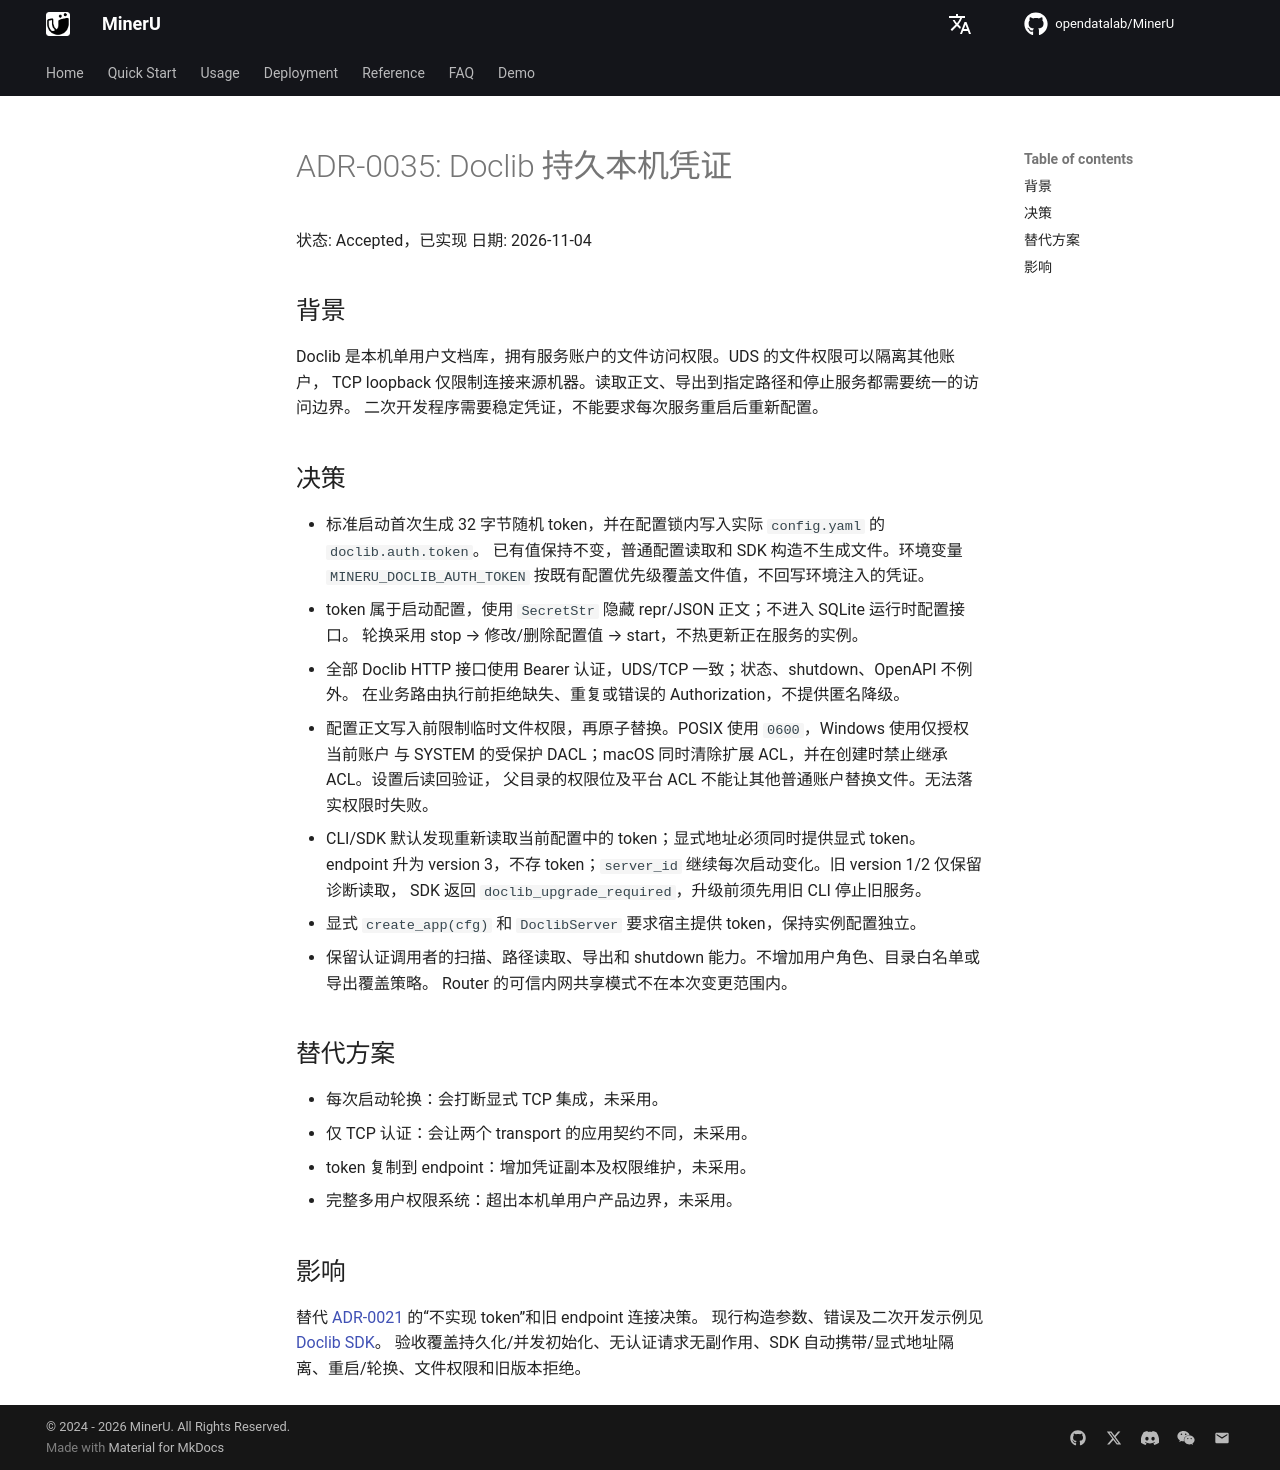

repository: opendatalab/MinerU · page: next/decisions/0035-doclib-persistent-token/index.html · generator: mkdocs

# ADR-0035: Doclib 持久本机凭证

状态: Accepted，已实现
日期: 2026-11-04

## 背景

Doclib 是本机单用户文档库，拥有服务账户的文件访问权限。UDS 的文件权限可以隔离其他账户，
TCP loopback 仅限制连接来源机器。读取正文、导出到指定路径和停止服务都需要统一的访问边界。
二次开发程序需要稳定凭证，不能要求每次服务重启后重新配置。

## 决策

- 标准启动首次生成 32 字节随机 token，并在配置锁内写入实际 `config.yaml` 的 `doclib.auth.token`。
  已有值保持不变，普通配置读取和 SDK 构造不生成文件。环境变量 `MINERU_DOCLIB_AUTH_TOKEN`
  按既有配置优先级覆盖文件值，不回写环境注入的凭证。
- token 属于启动配置，使用 `SecretStr` 隐藏 repr/JSON 正文；不进入 SQLite 运行时配置接口。
  轮换采用 stop → 修改/删除配置值 → start，不热更新正在服务的实例。
- 全部 Doclib HTTP 接口使用 Bearer 认证，UDS/TCP 一致；状态、shutdown、OpenAPI 不例外。
  在业务路由执行前拒绝缺失、重复或错误的 Authorization，不提供匿名降级。
- 配置正文写入前限制临时文件权限，再原子替换。POSIX 使用 `0600`，Windows 使用仅授权当前账户
  与 SYSTEM 的受保护 DACL；macOS 同时清除扩展 ACL，并在创建时禁止继承 ACL。设置后读回验证，
  父目录的权限位及平台 ACL 不能让其他普通账户替换文件。无法落实权限时失败。
- CLI/SDK 默认发现重新读取当前配置中的 token；显式地址必须同时提供显式 token。
  endpoint 升为 version 3，不存 token；`server_id` 继续每次启动变化。旧 version 1/2 仅保留诊断读取，
  SDK 返回 `doclib_upgrade_required`，升级前须先用旧 CLI 停止旧服务。
- 显式 `create_app(cfg)` 和 `DoclibServer` 要求宿主提供 token，保持实例配置独立。
- 保留认证调用者的扫描、路径读取、导出和 shutdown 能力。不增加用户角色、目录白名单或导出覆盖策略。
  Router 的可信内网共享模式不在本次变更范围内。

## 替代方案

- 每次启动轮换：会打断显式 TCP 集成，未采用。
- 仅 TCP 认证：会让两个 transport 的应用契约不同，未采用。
- token 复制到 endpoint：增加凭证副本及权限维护，未采用。
- 完整多用户权限系统：超出本机单用户产品边界，未采用。

## 影响

替代 [ADR-0021](0021-doclib-local-transport-discovery.md) 的“不实现 token”和旧 endpoint 连接决策。
现行构造参数、错误及二次开发示例见 [Doclib SDK](../sdk/doclib-client.md)。
验收覆盖持久化/并发初始化、无认证请求无副作用、SDK 自动携带/显式地址隔离、重启/轮换、文件权限和旧版本拒绝。
